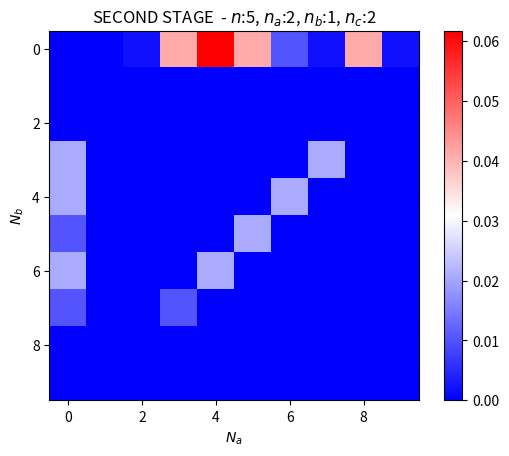

This chart was generated by the following Python code:
"""
A population of N peaple is called to vote. There are 3 party: A, B, C.
n people are polling and the answer to a simple question:
"What party did you vote?"
In the third scenario teh election stystem is a two stage one:
Two parties with most vote pass at the second stage. 

I:"
if A loses first stage, the people vote A will vote for B with probability p1 at second stage
if B loses first stage, the people vote A will vote for C with probability p2 at second stage
if C loses first stage, the people vote A will vote for A with probability p3 at second stage"

The party with more votes ath the end of the second stage will win the election

By frequentist aproach, the probability 
P("a party will wins"|I) is computed
"""

import numpy as np
import matplotlib.pyplot as plt
import math
import itertools
import random
import seaborn as sns

def posterior(Na, Nb):
    """
    Posterior distribuction P(Na,Nb,Nc|na,nb,nc,I)
    in the case when all the polled person says the true about the vote.

    Parameters
    ----------
    Na: integer
        number of people that vote A

    Nb: integer
        number of people that vote B

    Return
    ------
    fun: float
        Posterior distribuction P(Na,Nb,Nc|na,nb,nc,I) ù
        computed on Na, Nb
    """
    Nc = N-Na-Nb
    nc = n-na-nb
    fun = 3**(n-N)*(math.factorial(N-n))/(math.factorial(Na-na)*math.factorial(Nb-nb)*math.factorial(Nc-nc))
    return fun

def first_stage_dist(N, n, na, nb):
    """
    Retirn the posterior distribution after the first stage
    given the polled data and the background information 
    
    Parameters
    ----------
    N: integer
        number of people that vote 

    n: integer
        number of polled people

    na: integer
        number of polled people say vote A

    na: integer
        number of polled people say vote B

    Return
    ------
    fist_stage_com: list
        List of lists of all possibile combination (Na,Nb)
        given the polled data
    """
    a = np.linspace(0,N,N+1).astype(int)
    grid=[perm for perm in itertools.product(a,a)]
    print(f'len: {len(grid)}')

    tot = 0
    comb = 0
  
    im = np.zeros((N,N))
    for Na, Nb in grid:
        if (Na>=na) and (Nb>=nb) and (N-Na-Nb>=n-na-nb):
            print(f'{(Na,Nb)}: p={posterior(Na,Nb)}')
            im[Nb][Na]=posterior(Na,Nb)

            tot=tot+posterior(Na,Nb)
            comb=comb+1
            
    print(f'check total p: {"%.4f" % tot}\n')
    print(f'combination: {comb}')

    x_na,x_nb = np.where(im>0)
    fist_stage_com=[[a,b] for a,b in zip(x_na,x_nb)]
  

    return fist_stage_com

def second_stage_single_comb(N, Na, Nb, p1, p2, p3):
    """
    Given the first stage result and the polled data
    return the value of vites on the second stage 
    following the background information

    Parameters
    ----------
    N: integer
        number of people that vote 

    Na: integer
        number of people vote A on fist stage

    Nb: integer
        number of polled vote B on fist stage

    p1: float in range (0,1)

    p2: float in range (0,1)

    p3: float in range (0,1)

    Return
    ------
    NNa: integer
        a possible number of people vote for A on second stage

    NNb: integer
        a possible number of people vote for B on second stage
    """
    Nc = N-Na-Nb

    NNa = Na
    NNb = Nb
    NNc = Nc

    #A loses on first stage
    if Na<Nb and Na<N-Na-Nb:
        NNa=0
        rand=random.uniform(0,1)
        if rand<=p1:
            NNb=Nb+Na
        if rand>p1:
            NNc=Nc+Na

    #B loses on first stage
    if Nb<Na and Nb<N-Na-Nb:
        NNb=0
        rand=random.uniform(0,1)
        if rand<=p2:
            NNc=Nc+Nb
        if rand>p2:
            NNa=Na+Nc

    #c loses on first stage
    if N-Na-Nb<Na and N-Na-Nb<Nb:
        NNc=0
        rand=random.uniform(0,1)
        if rand<=p3:
            NNa=Na+Nc
        if rand>p2:
            NNb=Nb+Nc

    print(f'1 stage: A={Na}, B={Nb}, C={N-Na-Nb} - 2 stage: A={NNa}, B={NNb}, C={N-NNa-NNb}')

    return NNa,NNb

def second_stage_dist(N, n, na, nb, p1, p2, p3):
    """
    Return the distribuction of N'a, N'b, N'c 
    given a probability tthe results on fist stage, the polled data
    and the backgroung information.

    Parameters
    ----------
    N: integer
        number of people that vote 

    n: integer
        number of polled people

    na: integer
        number of polled people say vote A

    na: integer
        number of polled people say vote B
    
    p1: float in range (0,1)

    p2: float in range (0,1)

    p3: float in range (0,1)


    Returns
    -------
    im: numpy array
        Second stage distribuction P(N'a,N'b,N'c|Na,Nb,Nc,na,nb,nc,I)
    """

    a = np.linspace(0,N,N+1).astype(int)
    grid=[perm for perm in itertools.product(a,a)]
    # print(f'len: {len(grid)}')

    im = np.zeros((N,N))
    im2 = np.zeros((N,N))
    for Na, Nb in grid:
        Nc = N-Na-Nb
        nc = n-na-nb
        if (Na>=na) and (Nb>=nb) and (N-Na-Nb>=n-na-nb):
            print(f'{(Na,Nb)}: p={posterior(Na,Nb)}')
            im[Nb][Na]=posterior(Na,Nb)

            if Na<Nb and Na<Nc:
                im2[Nb+Na][0] = posterior(Na,Nb)*p1
                im2[Nb][0] = posterior(Na,Nb)*(1-p1)
                
            if Nb<Na and Nb<Nc:
                im2[0][Na] = posterior(Na,Nb)*p2
                im2[0][Na+Nc] = posterior(Na,Nb)*(1-p2)

            if Nc<Na and Nc<Nb:
                im2[Nb][Na+Nc] = posterior(Na,Nb)*p3
                im2[Nb+Nc][Na] = posterior(Na,Nb)*(1-p3)


    # comb = first_stage_dist(N, n, na, nb)

    # for a,b in comb:
    #     NNa,NNb = second_stage_single_comb(N, a, b, p1, p2, p3)
    #     print(f'1 stage: A={a}, B={b}, C={N-a-b} - 2 stage: A={NNa}, B={NNb}, C={N-NNa-NNb}')
    return im, im2
                

if __name__=="__main__":
    #Parameters
    N = 10
    n = 5
    na = 2
    nb = 1
    p1 = 0.50
    p2 = 0.50
    p3 = 0.50

    # comb= first_stage_dist(N, n, na, nb)
    second_stage_single_comb(100, 5, 20, p1, p2, p3)

    im1, im2 = second_stage_dist(N, n, na, nb, p1, p2, p3)
    print(im2.sum())

    plt.figure()
    plt.title(fr'SECOND STAGE  - $n$:{n}, $n_a$:{na}, $n_b$:{nb}, $n_c$:{n-na-nb}')
    plt.xlabel(r'$N_a$')
    plt.ylabel(r'$N_b$')
    plt.imshow(im2,cmap='bwr')
    CB  = plt.colorbar()
    plt.show()
    
   
